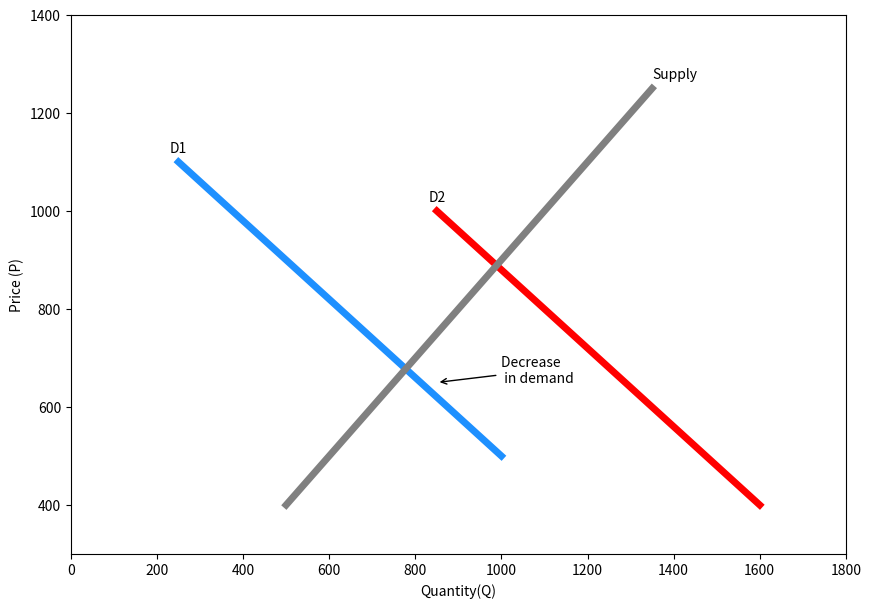

This chart was generated by the following Python code:

import matplotlib.pyplot as plt

import numpy as np

demand = np.arange(1000,200,-125)#x axis
price1= np.arange(500,1200,100)#y axis

demand2= np.arange(1600,800,-125)#x axis
price2= np.arange(400,1100,100) #yaxis
supply= np.arange(500,1400,50)
price_supply= np.arange(400,1300,50)
plt.figure(figsize=(10,7))
#plot demand curve
plt.plot(demand,price1, 'dodgerblue', demand2,price2,'red', supply, price_supply,'grey', linewidth=5.0) #demand curve
plt.axis((0,1800,300,1400))# set axis limit

#labels
plt.xlabel('Quantity(Q)')
plt.ylabel('Price (P)')
#annotations

plt.annotate('D1',xy=(230,1120))
plt.annotate('D2',xy=(830,1020))
plt.annotate('Supply',xy=(1350,1270))
plt.annotate('Decrease \n in demand',xy=(850,650), arrowprops= dict(arrowstyle='->'), xytext=(1000,650))
plt.show()


#